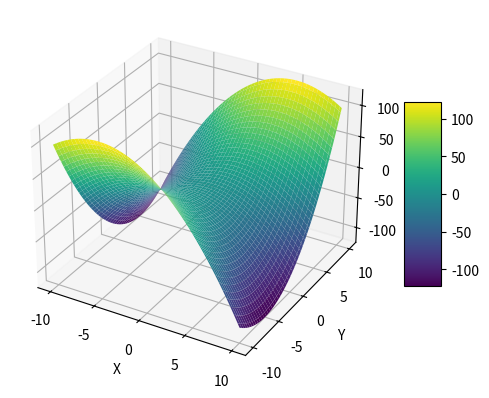

Write the Python code that produced this figure.
import numpy as np
import matplotlib.pyplot as plt
from mpl_toolkits.mplot3d import Axes3D

def f(x, y):
    return -x**2 + x*y + y**2

# Create a grid of x and y values
x = np.linspace(-10, 10, 100)
y = np.linspace(-10, 10, 100)
x, y = np.meshgrid(x, y)

z = f(x, y)

# Find the minimum and maximum z values
z_min = np.min(z)
z_max = np.max(z)

# Create the 3D plot
fig = plt.figure()
ax = fig.add_subplot(111, projection='3d')

# Plot the surface
surf = ax.plot_surface(x, y, z, cmap='viridis', edgecolor='none')

# Set the z-axis limits
ax.set_zlim(z_min, z_max)

# Add labels
ax.set_xlabel('X')
ax.set_ylabel('Y')
ax.set_zlabel('Z')

# Add a color bar
fig.colorbar(surf, ax=ax, shrink=0.5, aspect=5)

# Show the plot
plt.show()